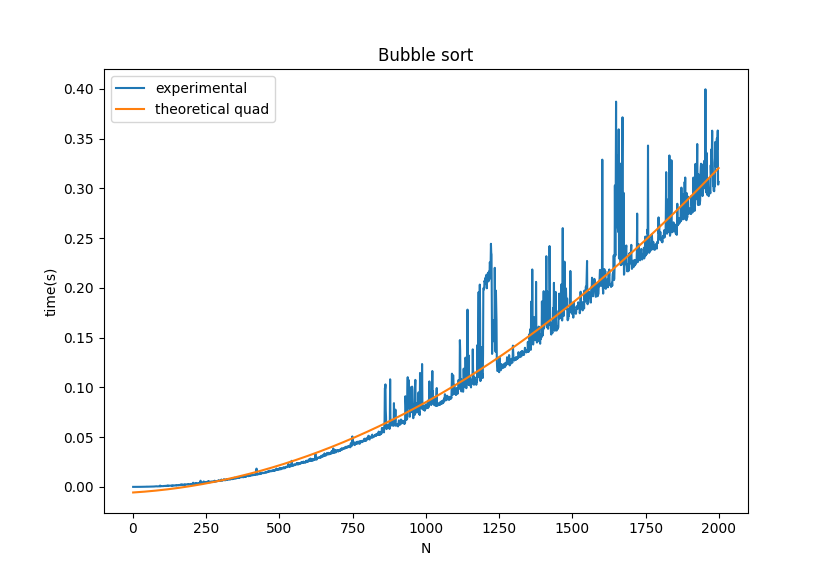

The table this chart was drawn from, first rows:
1, 6.850500085420208e-06
2, 4.3694999476429075e-06
3, 6.294999820966041e-06
4, 1.6452749605377903e-05
5, 6.976499662414426e-06
6, 7.601000106660649e-06
7, 9.166250038106227e-06
8, 1.0094249773828778e-05
9, 1.0978499631164595e-05
10, 2.358424990234198e-05
11, 1.5021750186861027e-05
12, 1.9421499928284902e-05
13, 2.2039499981474364e-05
14, 2.4515500172128668e-05
15, 2.2352249743562425e-05
16, 2.9110749892424792e-05
17, 3.0030999823793536e-05
18, 3.3262750093854265e-05
19, 3.55712500095251e-05
20, 3.538825012583402e-05
21, 4.0243750390800415e-05
22, 4.274674984117155e-05
23, 4.5970500195835484e-05
24, 6.07782503720955e-05
25, 4.7849249767750734e-05
26, 6.155400023999391e-05
27, 6.672699964838102e-05
28, 6.110699996497715e-05
29, 6.205099998624064e-05
30, 6.797649984946474e-05
31, 7.821650024197879e-05
32, 8.560525020584464e-05
33, 8.480775022690068e-05
34, 8.502324999426492e-05
35, 9.536175002722302e-05
36, 0.0001237
37, 0.000109
38, 0.0001188
39, 0.0001227
40, 0.0001355
41, 0.000134
42, 0.0001545
43, 0.0001466
44, 0.0001429
45, 0.0001473
46, 0.0001553
47, 0.0001743
48, 0.0002863
49, 0.0001845
50, 0.0001775
51, 0.0002013
52, 0.000218
53, 0.0002129
54, 0.0002045
55, 0.0002266
56, 0.0002309
57, 0.0002467
58, 0.000256
59, 0.0002613
60, 0.0002552
61, 0.0002511
... 1,938 more rows
